Dataset: ripeness_multistage (GitHub, ShyamAlancode/Fruit-Screening). Classes: immature, mature, semi mature.

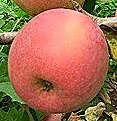
Label: mature

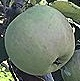
Label: immature

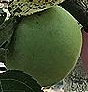
Label: immature

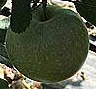
Label: immature

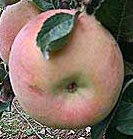
Label: mature

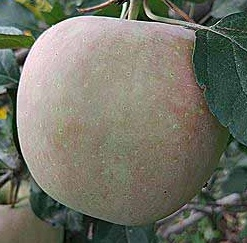
Label: semi mature
